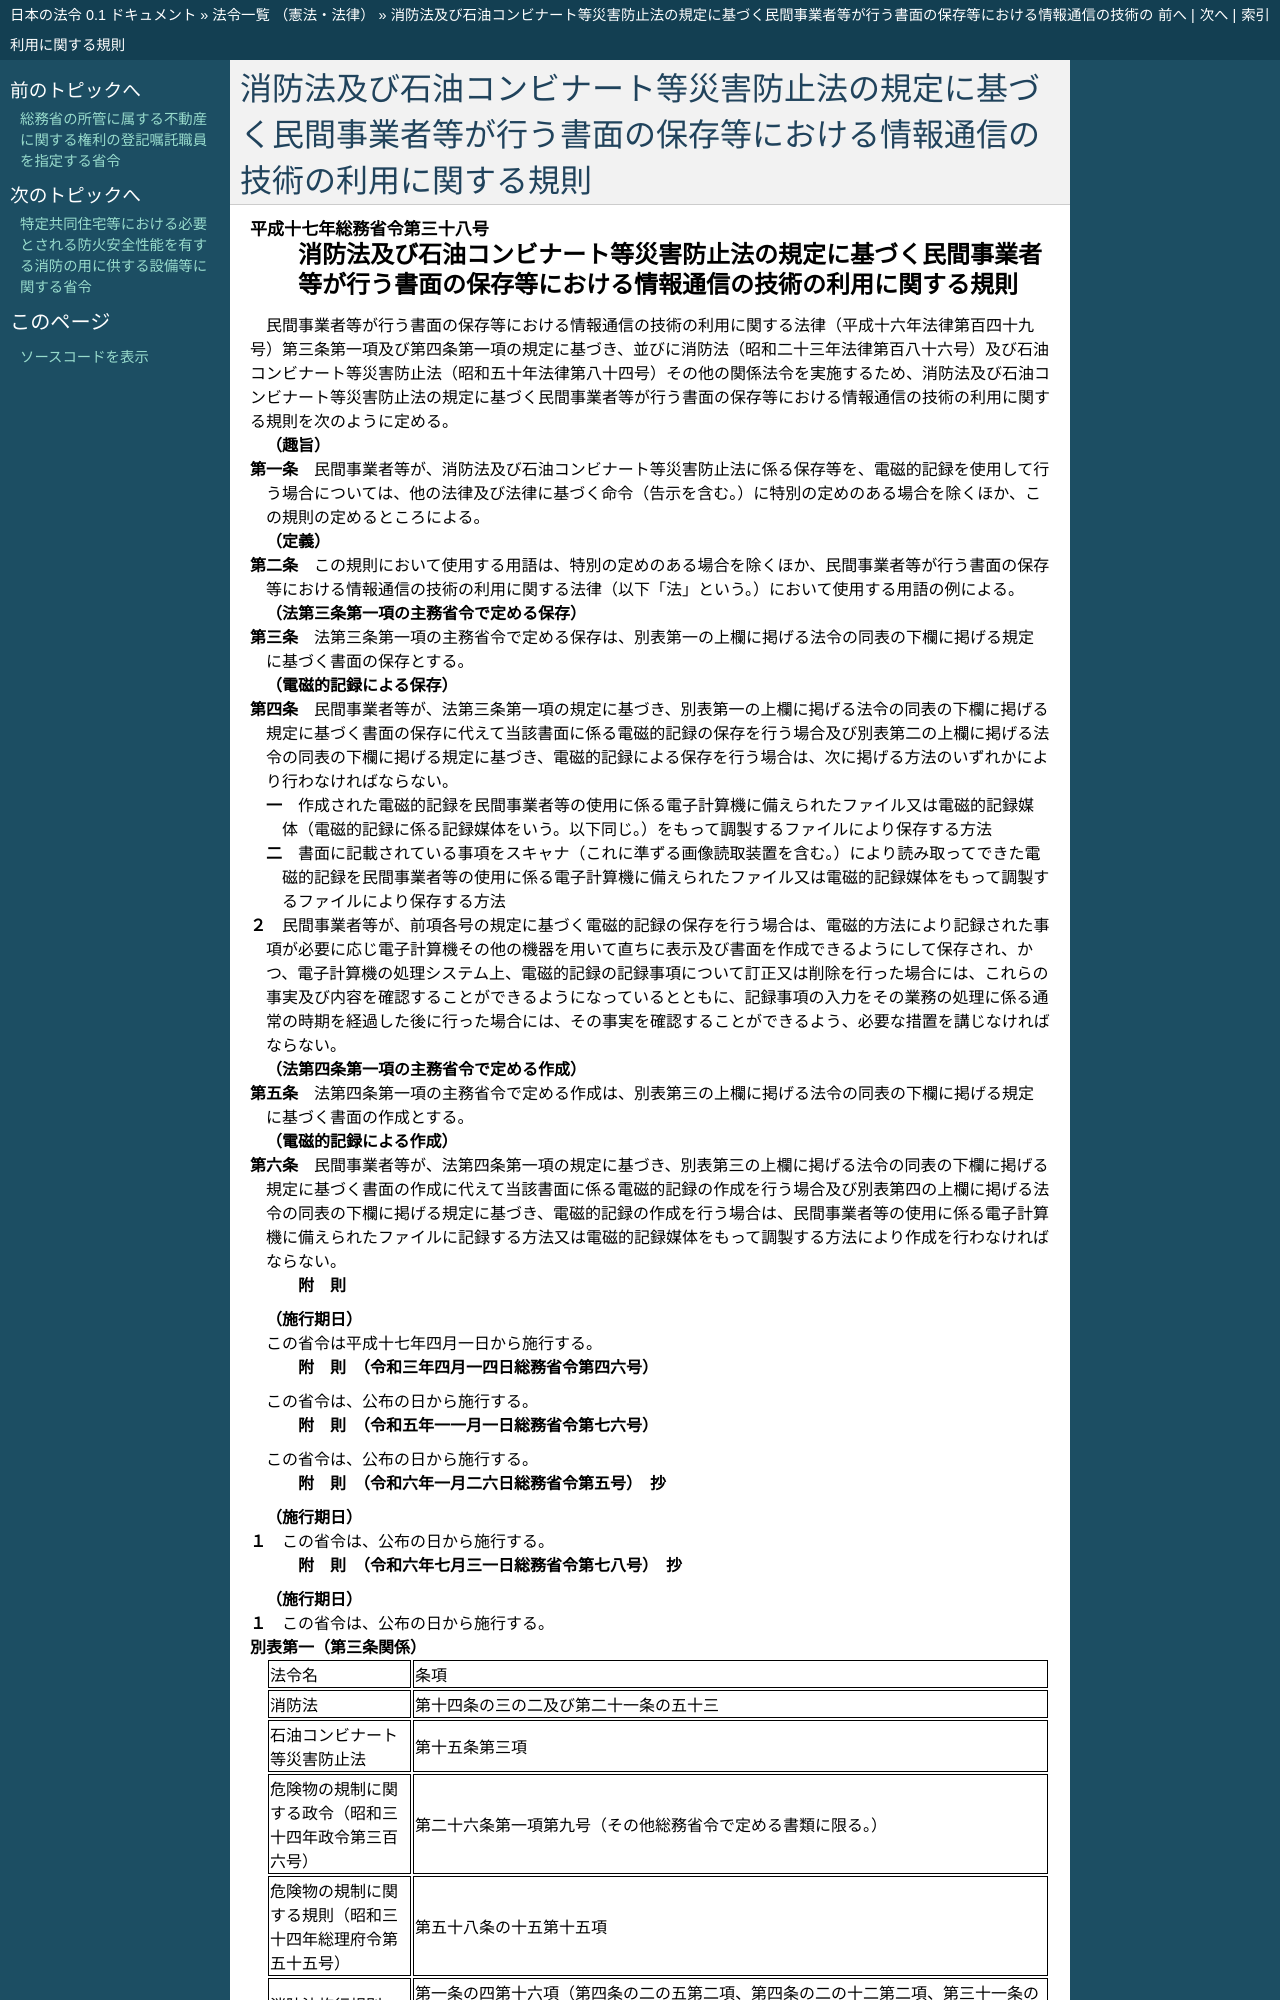

repository: ledmonster/japanese-law · page: doc/417/417M60000008038_20240731_506M60000008078.html · generator: sphinx

.. _417M60000008038_20240731_506M60000008078:

:orphan:

==========================================================================================================================
消防法及び石油コンビナート等災害防止法の規定に基づく民間事業者等が行う書面の保存等における情報通信の技術の利用に関する規則
==========================================================================================================================
